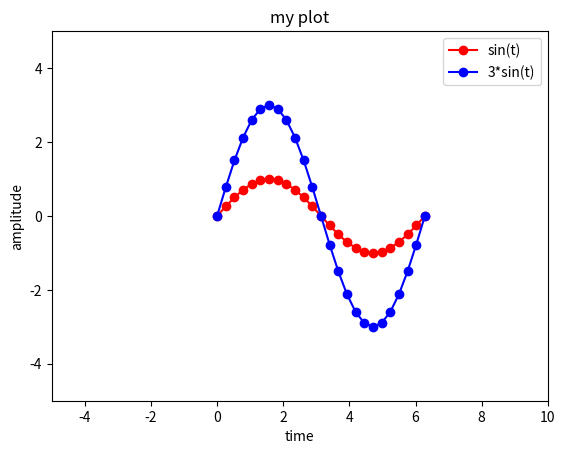

Here is the Python script that generated this plot:

import matplotlib.pyplot as plt 
import numpy as np


fig, axes = plt.subplots(nrows=1,ncols=1)

t = np.linspace(0, 2*np.pi,25)
a = np.sin(t)

axes.plot(t,a, color='red', marker = 'o', label = 'sin(t)')
axes.plot(t,3*a, color='blue', marker = 'o', label = '3*sin(t)')

axes.set_title('my plot')
axes.set_xlabel('time')
axes.set_ylabel('amplitude')

axes.set_xlim([-5,10])
axes.set_ylim([-5,5])

axes.legend(loc = 0)
plt.show()


